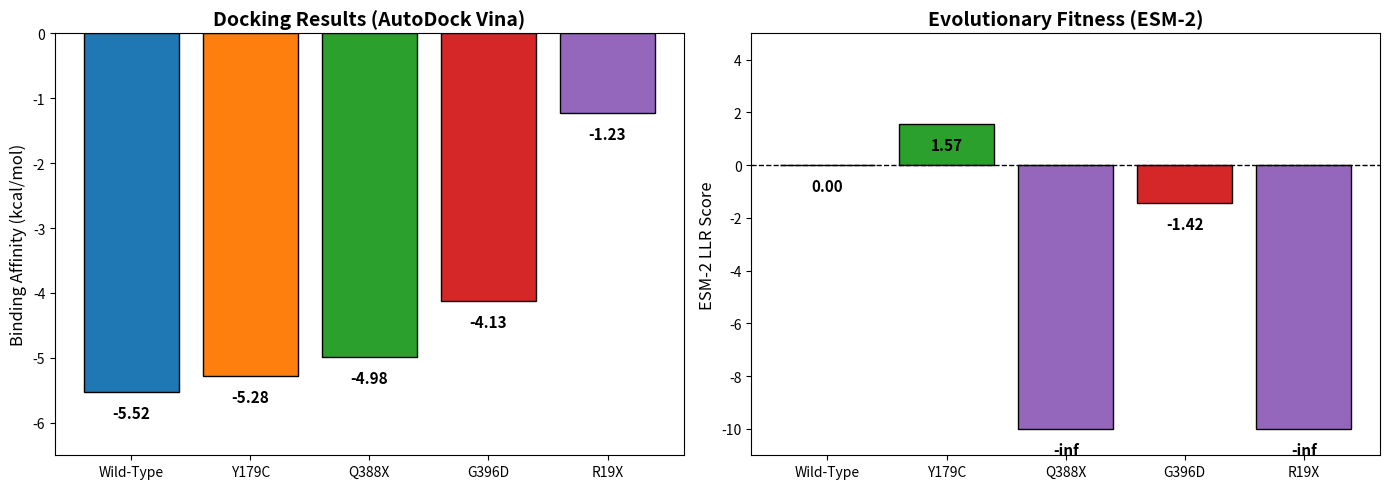

Source code (Python): (Note: this script raises an exception after producing the figure.)
import matplotlib.pyplot as plt
import numpy as np
import pandas as pd

# Data
variants = ['Wild-Type', 'Y179C', 'Q388X', 'G396D', 'R19X']
affinities = [-5.52, -5.28, -4.98, -4.13, -1.23]
llr_scores = [0.0, 1.57, -float('inf'), -1.42, -float('inf')]  # We'll handle inf separately

# Create figure with two subplots
fig, (ax1, ax2) = plt.subplots(1, 2, figsize=(14, 5))

# Plot 1: Binding Affinities
colors1 = ['#1f77b4', '#ff7f0e', '#2ca02c', '#d62728', '#9467bd']
bars1 = ax1.bar(variants, affinities, color=colors1, edgecolor='black')
ax1.set_ylabel('Binding Affinity (kcal/mol)', fontsize=12)
ax1.set_title('Docking Results (AutoDock Vina)', fontsize=14, fontweight='bold')
ax1.set_ylim(-6.5, 0)
for bar, val in zip(bars1, affinities):
    ax1.text(bar.get_x() + bar.get_width()/2, val - 0.2, f'{val}', 
             ha='center', va='top', fontweight='bold', fontsize=11)

# Plot 2: ESM-2 LLR Scores
# Replace -inf with a very negative number for visualization
llr_plot = [-10 if np.isinf(x) else x for x in llr_scores]
colors2 = ['#1f77b4', '#2ca02c', '#9467bd', '#d62728', '#9467bd']
bars2 = ax2.bar(variants, llr_plot, color=colors2, edgecolor='black')
ax2.set_ylabel('ESM-2 LLR Score', fontsize=12)
ax2.set_title('Evolutionary Fitness (ESM-2)', fontsize=14, fontweight='bold')
ax2.axhline(y=0, color='black', linestyle='--', linewidth=1)
ax2.set_ylim(-11, 5)
for bar, val in zip(bars2, llr_scores):
    text = '-inf' if np.isinf(val) else f'{val:.2f}'
    ypos = -10.5 if np.isinf(val) else val - 0.5
    ax2.text(bar.get_x() + bar.get_width()/2, ypos, text, 
             ha='center', va='top', fontweight='bold', fontsize=11)

plt.tight_layout()
plt.savefig('results/combined_analysis.png', dpi=300)
print("Combined plot saved to results/combined_analysis.png")
